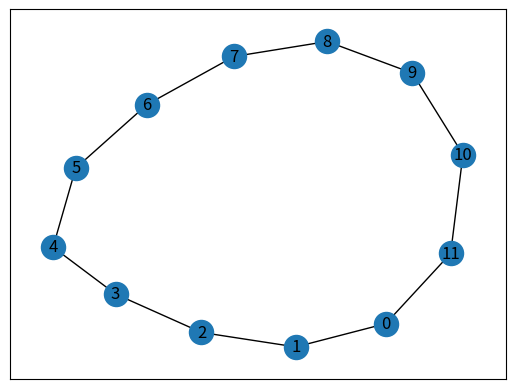

Write the Python code that produced this figure.
from random import choice

import networkx as nx
import matplotlib.pyplot as plt


action_lookup = {"talk": 0, "listen": 1, "ignore": 2}
payoff_matrix = [[(-1, -1), (10, 5), (-5, 0)],
                 [(5, 10), (-1, -1), (0, 5)],
                 [(0, -5), (5, 0), (0, 0)]]

def update_random():
    # chooses a random node to change the action randomly
    node_to_update = choice(nodes)
    nbrs = G.neighbors(node_to_update)

    # stores the old action
    old_action = G.nodes[node_to_update]["action"]

    # chooses a new action for the randomly chosen node
    new_action = choice(["talk", "listen", "ignore"])
    G.nodes[node_to_update]["action"] = new_action

    # gets all the actions that the neighbors of the central node
    nbr_actions = []
    for nbr in nbrs:
        nbr_actions.append(G.nodes[nbr]["action"])

    # updates the neighbors of the node by taking away the old score given by the central node and add the
    # new score added by the central node
    for nbr in nbrs:
        print(old_action)
        old_score = payoff_matrix[action_lookup[old_action]][action_lookup[nbr_actions[nbr]]]
        G.nodes[nbr]["score"] -= old_score[1]

        new_score = payoff_matrix[action_lookup[new_action]][action_lookup[nbr_actions[nbr]]]
        G.nodes[nbr]["score"] += new_score[1]

    # updates the score for the central node by adding the scores given by the neighbors
    G.nodes[node_to_update]["score"] = 0
    for action in nbr_actions:
        score = payoff_matrix[action_lookup[new_action]][action_lookup[action]]
        G.nodes[node_to_update]["score"] += score[0]


def print_scores():
    nodes = list(G.nodes())
    for node in nodes:
        nbrs = []
        for i in G.neighbors(node):
            nbrs.append(i+1)
        print(node)
        print(G.nodes[node])
        print(nbrs)
    sum = 0
    for node in nodes:
        sum += G.nodes[node]["score"]
    print("TOTAL SCORE: ", sum)
    print("AVG: SCORE: ", sum / len(nodes))

G = nx.watts_strogatz_graph(12, 2, 0)

nodes = list(G.nodes())

for node in nodes:
    G.nodes[node]["score"] = 0
    G.nodes[node]["action"] = choice(["talk", "listen", "ignore"])

for node in nodes:
    nbrs = G.neighbors(node)
    nbr_actions = []
    node_action = G.nodes[node]["action"]
    for nbr in nbrs:
        nbr_actions.append(G.nodes[nbr]["action"])
    for action in nbr_actions:
        score = payoff_matrix[action_lookup[node_action]][action_lookup[action]]
        G.nodes[node]["score"] += score[0]


for i in range(100):
    update_random()
print_scores()

pos = nx.spring_layout(G)
nx.draw_networkx(G, pos)
plt.show()
